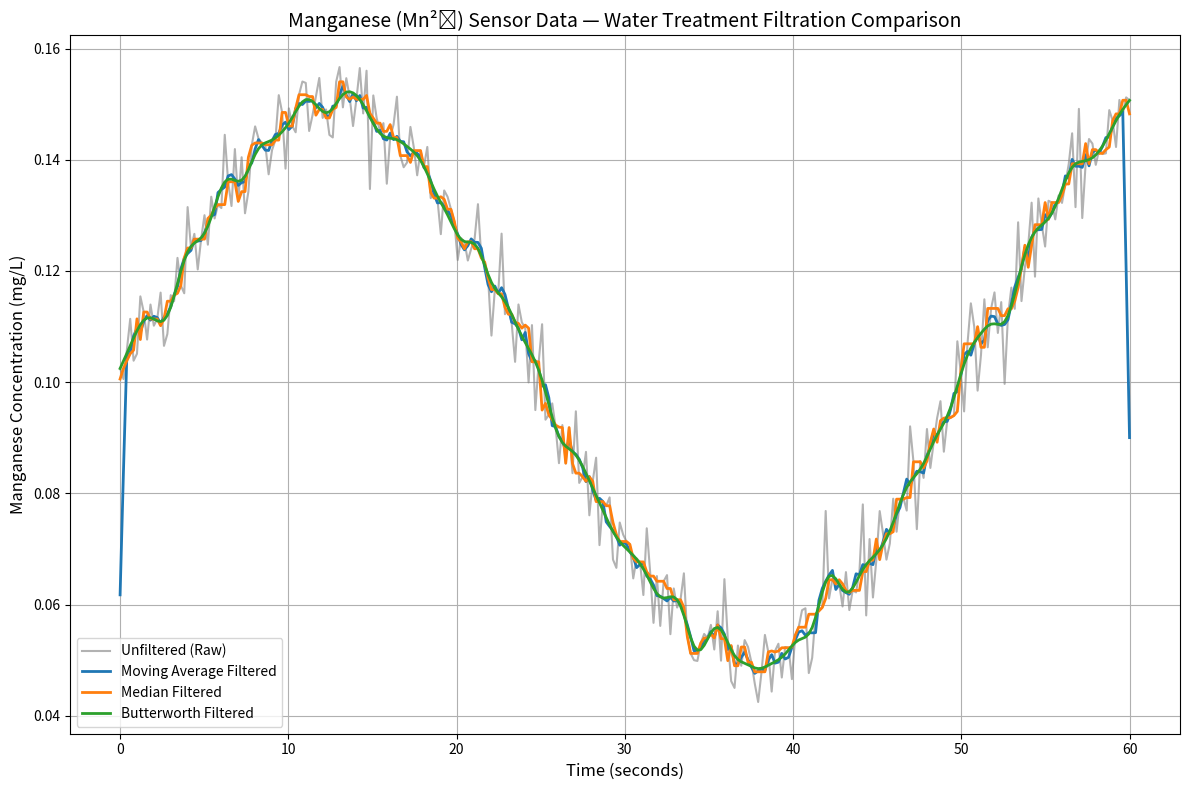

This figure's Python source:
import numpy as np
import matplotlib.pyplot as plt
from scipy.signal import butter, filtfilt, medfilt
# 1. Simulate Manganese (Mn²⁺) sensor data (mg/L concentration)
np.random.seed(42)
time = np.linspace(0, 60, 300)  # 60 seconds, 300 samples
true_manganese_mgL = 0.1 + 0.05 * np.sin(0.4 * np.pi * time / 10)  # base clean signal
noise = np.random.normal(0, 0.005, size=time.shape)  # random noise
unfiltered_data = true_manganese_mgL + noise  # simulated raw sensor readings   
# 2. Moving Average Filter
def moving_average(data, window_size=5):    
    return np.convolve(data, np.ones(window_size) / window_size, mode='same')
moving_avg_data = moving_average(unfiltered_data, window_size=5)
# 3. Median Filter
median_filtered_data = medfilt(unfiltered_data, kernel_size=5)
# 4. Butterworth Low-Pass Filter
def butter_lowpass_filter(data, cutoff, fs, order=5):
    nyq = 0.5 * fs
    normal_cutoff = cutoff / nyq
    b, a = butter(order, normal_cutoff, btype='low', analog=False)
    return filtfilt(b, a, data)
fs = 300 / 60  # sampling frequency = 300 samples / 60 sec = 5 Hz
cutoff = 0.5   # cutoff frequency (Hz)
butter_filtered_data = butter_lowpass_filter(unfiltered_data, cutoff, fs, order=4)
# 5. Visualization
plt.figure(figsize=(12, 8))
plt.plot(time, unfiltered_data, label='Unfiltered (Raw)', color='gray', alpha=0.6)
plt.plot(time, moving_avg_data, label='Moving Average Filtered', linewidth=2)
plt.plot(time, median_filtered_data, label='Median Filtered', linewidth=2)
plt.plot(time, butter_filtered_data, label='Butterworth Filtered', linewidth=2)
plt.title("Manganese (Mn²⁺) Sensor Data — Water Treatment Filtration Comparison", fontsize=14)
plt.xlabel("Time (seconds)", fontsize=12)
plt.ylabel("Manganese Concentration (mg/L)", fontsize=12)
plt.legend()
plt.grid(True)
plt.tight_layout()
plt.show()
# 6. Comparison Summary
print("=== Manganese Sensor Data Filtration Comparison Summary ===")
print(f"Unfiltered Mean Mn²⁺: {np.mean(unfiltered_data):.4f} mg/L")
print(f"Moving Average Filtered Mean Mn²⁺: {np.mean(moving_avg_data):.4f} mg/L")
print(f"Median Filtered Mean Mn²⁺: {np.mean(median_filtered_data):.4f} mg/L") 
print(f"Butterworth Filtered Mean Mn²⁺: {np.mean(butter_filtered_data):.4f} mg/L") 
                                          